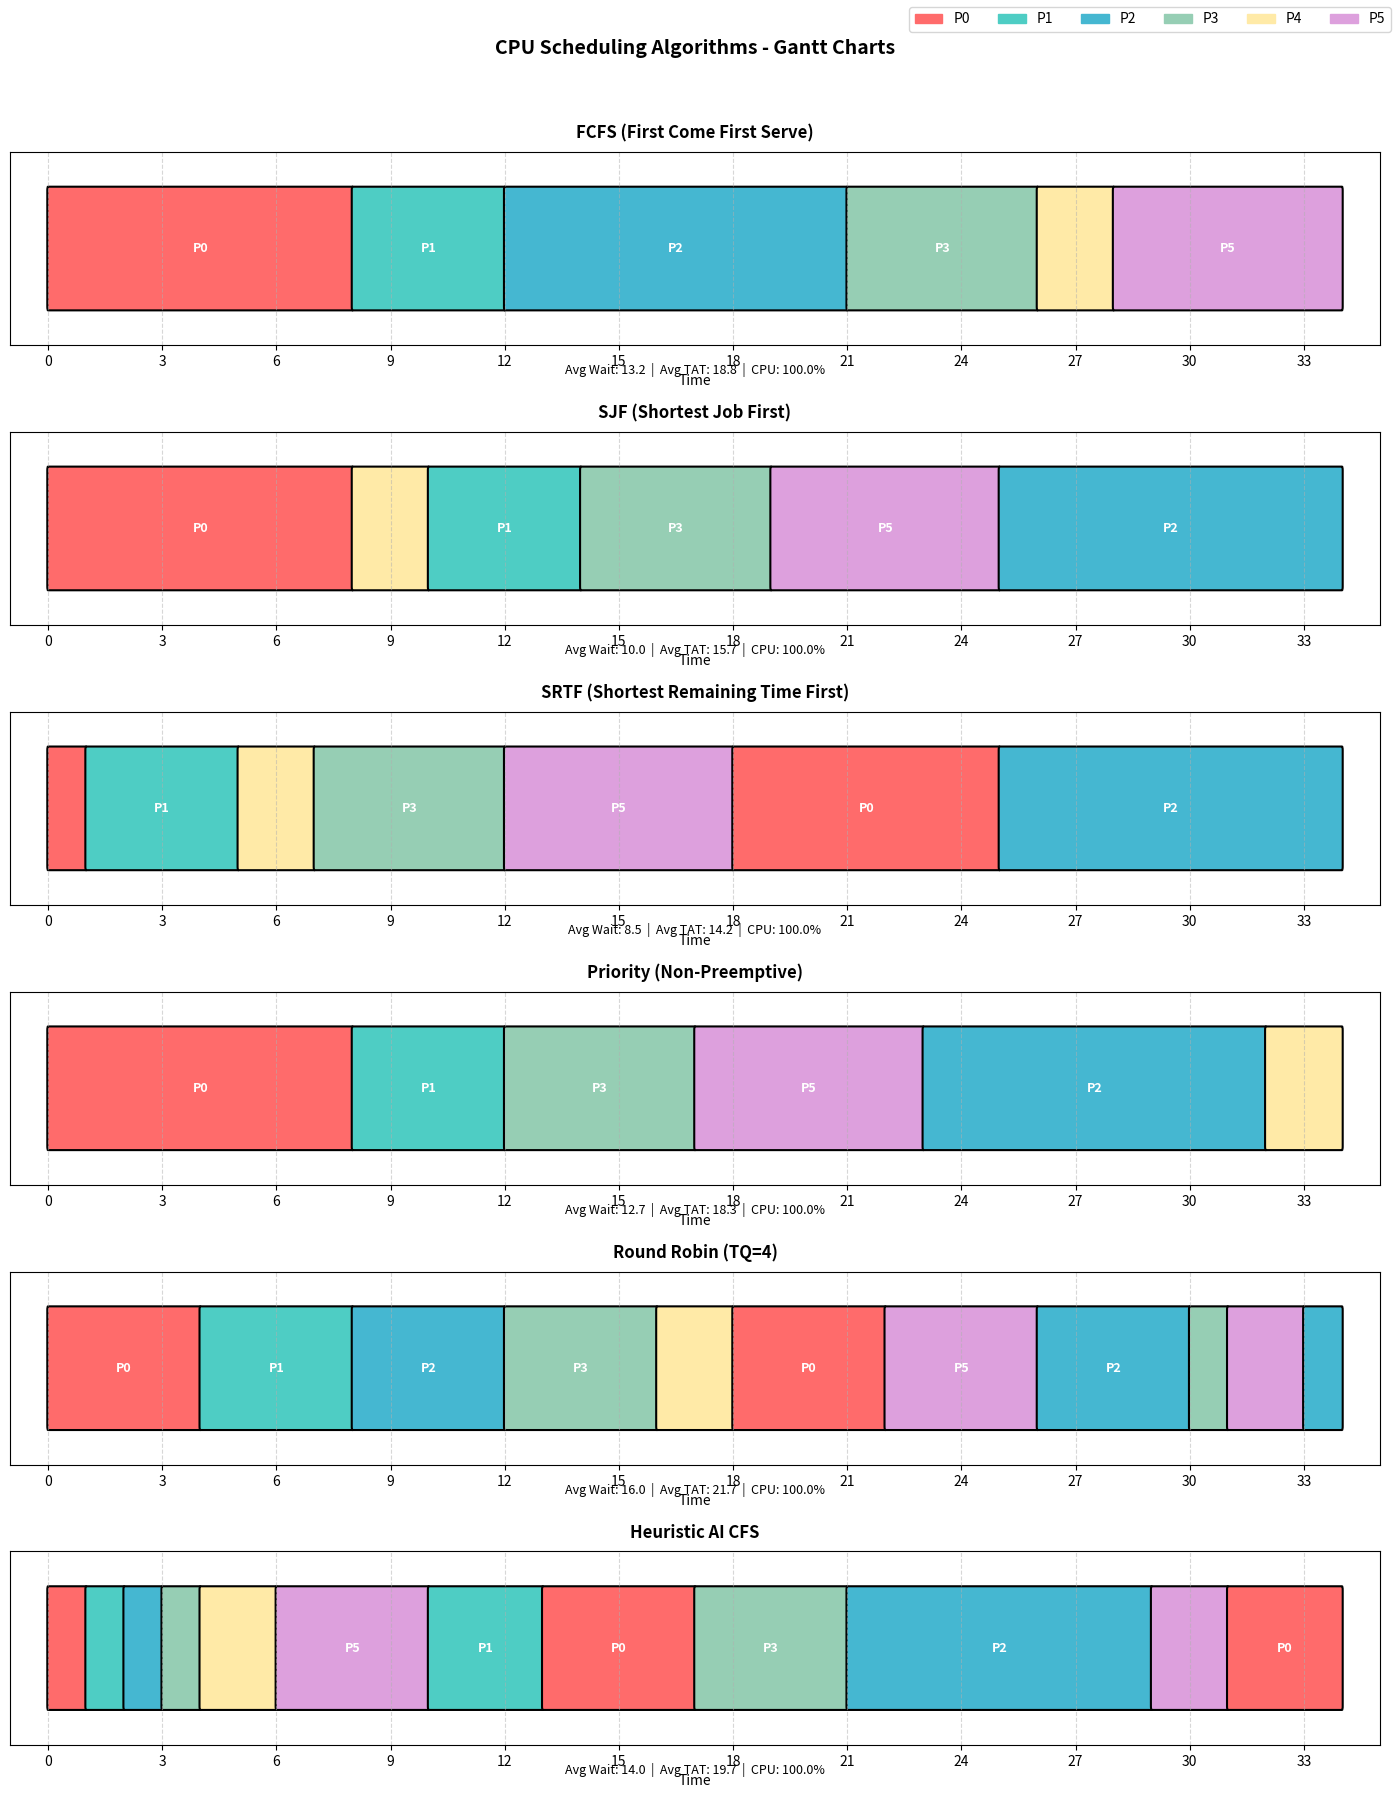
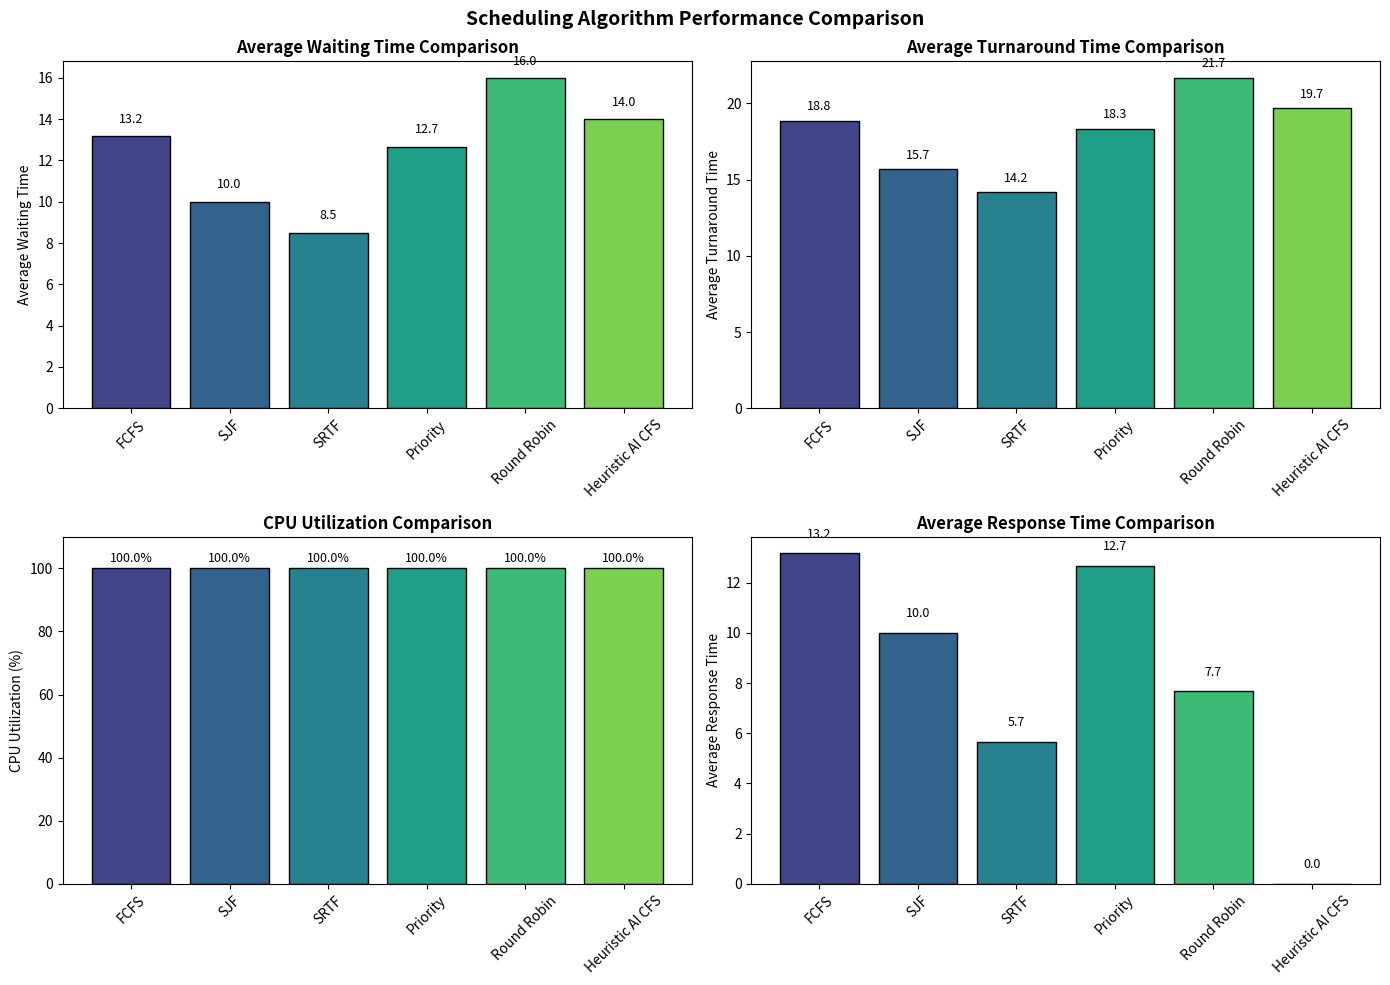
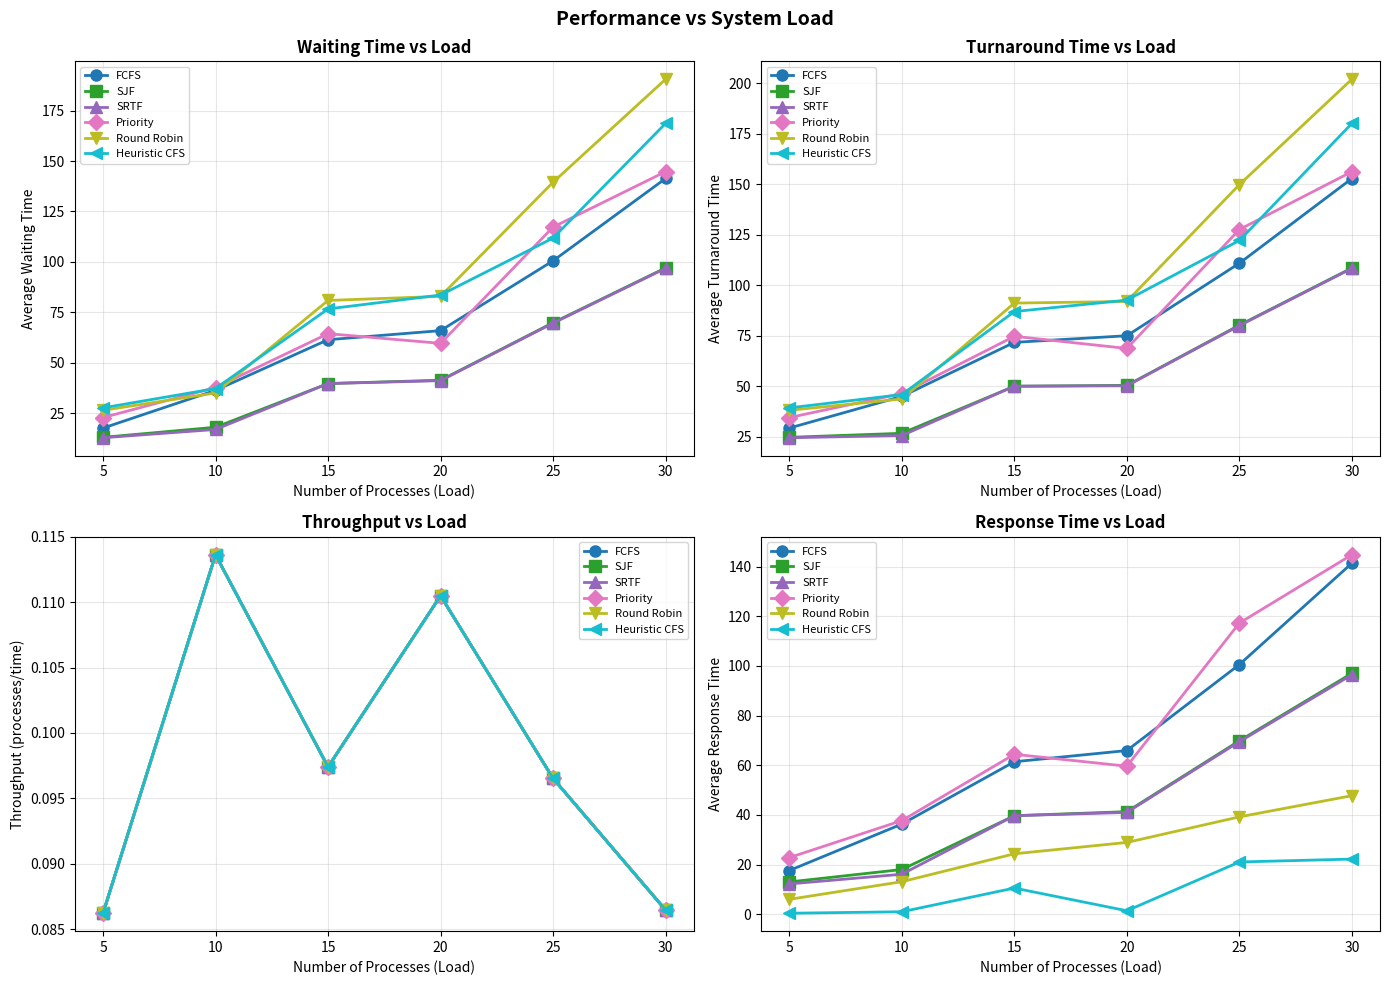

Python code for these plots, in order:
"""
CPU Scheduling Algorithms Simulation with Real-Time Visualization
=================================================================

This simulation demonstrates and compares various CPU scheduling algorithms:
- FCFS (First Come First Serve)
- SJF (Shortest Job First)
- Priority Scheduling
- Round Robin
- Heuristic AI CFS (Completely Fair Scheduler with AI enhancements)

Features:
- Real-time Gantt chart visualization for each algorithm
- Performance vs Load comparison graphs
- Statistical analysis and comparison

Author: Scheduling Algorithm Simulator
"""

import matplotlib.pyplot as plt
import matplotlib.patches as mpatches
from matplotlib.animation import FuncAnimation
import numpy as np
from dataclasses import dataclass, field
from typing import List, Tuple, Optional
from copy import deepcopy
import random
import time

# ============================================================================
# PROCESS DATA STRUCTURE
# ============================================================================

@dataclass
class Process:
    """Process Control Block for simulation"""
    pid: int
    arrival_time: int
    burst_time: int
    priority: int = 0  # Lower number = higher priority
    nice_value: int = 0  # For CFS (-20 to 19)
    
    # Runtime tracking
    remaining_time: int = field(init=False)
    start_time: int = -1
    finish_time: int = -1
    waiting_time: int = 0
    turnaround_time: int = 0
    response_time: int = -1
    
    # CFS-specific fields
    vruntime: float = 0.0
    weight: int = 1024
    aging_boost: int = 0
    last_scheduled: int = 0
    
    def __post_init__(self):
        self.remaining_time = self.burst_time
        self.weight = self._nice_to_weight(self.nice_value)
    
    @staticmethod
    def _nice_to_weight(nice: int) -> int:
        """Convert nice value to CFS weight"""
        weights = [
            88761, 71755, 56483, 46273, 36291, 29154, 23254, 18705, 14949, 11916,
            9548, 7620, 6100, 4904, 3906, 3121, 2501, 1991, 1586, 1277,
            1024, 820, 655, 526, 423, 335, 272, 215, 172, 137,
            110, 87, 70, 56, 45, 36, 29, 23, 18, 15
        ]
        idx = nice + 20
        return weights[max(0, min(39, idx))]
    
    def reset(self):
        """Reset process for new simulation"""
        self.remaining_time = self.burst_time
        self.start_time = -1
        self.finish_time = -1
        self.waiting_time = 0
        self.turnaround_time = 0
        self.response_time = -1
        self.vruntime = 0.0
        self.aging_boost = 0
        self.last_scheduled = 0


@dataclass
class GanttEntry:
    """Single entry in Gantt chart"""
    pid: int
    start: int
    end: int
    
    
@dataclass
class SchedulerResult:
    """Result of scheduling simulation"""
    name: str
    gantt_chart: List[GanttEntry]
    processes: List[Process]
    avg_waiting_time: float
    avg_turnaround_time: float
    avg_response_time: float
    throughput: float
    cpu_utilization: float
    total_time: int


# ============================================================================
# SCHEDULING ALGORITHMS
# ============================================================================

class SchedulerBase:
    """Base class for all schedulers"""
    
    def __init__(self, name: str):
        self.name = name
        self.current_time = 0
        self.gantt_chart: List[GanttEntry] = []
        
    def schedule(self, processes: List[Process]) -> SchedulerResult:
        raise NotImplementedError
    
    def calculate_metrics(self, processes: List[Process]) -> SchedulerResult:
        """Calculate final metrics"""
        total_waiting = sum(p.waiting_time for p in processes)
        total_turnaround = sum(p.turnaround_time for p in processes)
        total_response = sum(p.response_time for p in processes if p.response_time >= 0)
        
        n = len(processes)
        total_burst = sum(p.burst_time for p in processes)
        
        return SchedulerResult(
            name=self.name,
            gantt_chart=self.gantt_chart,
            processes=processes,
            avg_waiting_time=total_waiting / n,
            avg_turnaround_time=total_turnaround / n,
            avg_response_time=total_response / n,
            throughput=n / self.current_time if self.current_time > 0 else 0,
            cpu_utilization=(total_burst / self.current_time * 100) if self.current_time > 0 else 0,
            total_time=self.current_time
        )


class FCFSScheduler(SchedulerBase):
    """First Come First Serve Scheduler"""
    
    def __init__(self):
        super().__init__("FCFS (First Come First Serve)")
    
    def schedule(self, processes: List[Process]) -> SchedulerResult:
        procs = deepcopy(processes)
        procs.sort(key=lambda p: (p.arrival_time, p.pid))
        
        self.current_time = 0
        self.gantt_chart = []
        
        for proc in procs:
            # Wait for process arrival
            if self.current_time < proc.arrival_time:
                self.current_time = proc.arrival_time
            
            # Record start time
            proc.start_time = self.current_time
            proc.response_time = self.current_time - proc.arrival_time
            
            # Execute process
            self.gantt_chart.append(GanttEntry(
                pid=proc.pid,
                start=self.current_time,
                end=self.current_time + proc.burst_time
            ))
            
            self.current_time += proc.burst_time
            proc.remaining_time = 0
            proc.finish_time = self.current_time
            
            # Calculate times
            proc.turnaround_time = proc.finish_time - proc.arrival_time
            proc.waiting_time = proc.turnaround_time - proc.burst_time
        
        return self.calculate_metrics(procs)


class SJFScheduler(SchedulerBase):
    """Shortest Job First Scheduler (Non-preemptive)"""
    
    def __init__(self, preemptive: bool = False):
        self.preemptive = preemptive
        name = "SRTF (Shortest Remaining Time First)" if preemptive else "SJF (Shortest Job First)"
        super().__init__(name)
    
    def schedule(self, processes: List[Process]) -> SchedulerResult:
        procs = deepcopy(processes)
        self.current_time = 0
        self.gantt_chart = []
        completed = 0
        n = len(procs)
        
        # Track which process is currently running
        last_proc = None
        last_start = 0
        
        while completed < n:
            # Get all arrived processes that are not completed
            available = [p for p in procs 
                        if p.arrival_time <= self.current_time and p.remaining_time > 0]
            
            if not available:
                # No process available, jump to next arrival
                next_arrival = min(p.arrival_time for p in procs if p.remaining_time > 0)
                self.current_time = next_arrival
                continue
            
            # Select process with shortest remaining time
            current_proc = min(available, key=lambda p: (p.remaining_time, p.arrival_time, p.pid))
            
            # Record response time
            if current_proc.response_time == -1:
                current_proc.response_time = self.current_time - current_proc.arrival_time
                current_proc.start_time = self.current_time
            
            if self.preemptive:
                # Find next event (arrival or completion)
                next_arrival = float('inf')
                for p in procs:
                    if p.arrival_time > self.current_time and p.remaining_time > 0:
                        next_arrival = min(next_arrival, p.arrival_time)
                
                run_time = min(current_proc.remaining_time, 
                              next_arrival - self.current_time if next_arrival != float('inf') else current_proc.remaining_time)
                
                # Gantt chart entry
                if last_proc != current_proc.pid:
                    if last_proc is not None and last_start < self.current_time:
                        self.gantt_chart.append(GanttEntry(last_proc, last_start, self.current_time))
                    last_proc = current_proc.pid
                    last_start = self.current_time
                
                self.current_time += run_time
                current_proc.remaining_time -= run_time
                
                if current_proc.remaining_time == 0:
                    current_proc.finish_time = self.current_time
                    current_proc.turnaround_time = current_proc.finish_time - current_proc.arrival_time
                    current_proc.waiting_time = current_proc.turnaround_time - current_proc.burst_time
                    completed += 1
                    
                    # Add final Gantt entry
                    if last_start < self.current_time:
                        self.gantt_chart.append(GanttEntry(current_proc.pid, last_start, self.current_time))
                    last_proc = None
            else:
                # Non-preemptive: run to completion
                self.gantt_chart.append(GanttEntry(
                    pid=current_proc.pid,
                    start=self.current_time,
                    end=self.current_time + current_proc.remaining_time
                ))
                
                self.current_time += current_proc.remaining_time
                current_proc.remaining_time = 0
                current_proc.finish_time = self.current_time
                current_proc.turnaround_time = current_proc.finish_time - current_proc.arrival_time
                current_proc.waiting_time = current_proc.turnaround_time - current_proc.burst_time
                completed += 1
        
        return self.calculate_metrics(procs)


class PriorityScheduler(SchedulerBase):
    """Priority Scheduler (Non-preemptive, lower number = higher priority)"""
    
    def __init__(self, preemptive: bool = False):
        self.preemptive = preemptive
        name = "Priority (Preemptive)" if preemptive else "Priority (Non-Preemptive)"
        super().__init__(name)
    
    def schedule(self, processes: List[Process]) -> SchedulerResult:
        procs = deepcopy(processes)
        self.current_time = 0
        self.gantt_chart = []
        completed = 0
        n = len(procs)
        
        last_proc = None
        last_start = 0
        
        while completed < n:
            available = [p for p in procs 
                        if p.arrival_time <= self.current_time and p.remaining_time > 0]
            
            if not available:
                next_arrival = min(p.arrival_time for p in procs if p.remaining_time > 0)
                self.current_time = next_arrival
                continue
            
            # Select highest priority (lowest number)
            current_proc = min(available, key=lambda p: (p.priority, p.arrival_time, p.pid))
            
            if current_proc.response_time == -1:
                current_proc.response_time = self.current_time - current_proc.arrival_time
                current_proc.start_time = self.current_time
            
            if self.preemptive:
                next_arrival = float('inf')
                for p in procs:
                    if p.arrival_time > self.current_time and p.remaining_time > 0:
                        next_arrival = min(next_arrival, p.arrival_time)
                
                run_time = min(current_proc.remaining_time,
                              next_arrival - self.current_time if next_arrival != float('inf') else current_proc.remaining_time)
                
                if last_proc != current_proc.pid:
                    if last_proc is not None and last_start < self.current_time:
                        self.gantt_chart.append(GanttEntry(last_proc, last_start, self.current_time))
                    last_proc = current_proc.pid
                    last_start = self.current_time
                
                self.current_time += run_time
                current_proc.remaining_time -= run_time
                
                if current_proc.remaining_time == 0:
                    current_proc.finish_time = self.current_time
                    current_proc.turnaround_time = current_proc.finish_time - current_proc.arrival_time
                    current_proc.waiting_time = current_proc.turnaround_time - current_proc.burst_time
                    completed += 1
                    
                    if last_start < self.current_time:
                        self.gantt_chart.append(GanttEntry(current_proc.pid, last_start, self.current_time))
                    last_proc = None
            else:
                self.gantt_chart.append(GanttEntry(
                    pid=current_proc.pid,
                    start=self.current_time,
                    end=self.current_time + current_proc.remaining_time
                ))
                
                self.current_time += current_proc.remaining_time
                current_proc.remaining_time = 0
                current_proc.finish_time = self.current_time
                current_proc.turnaround_time = current_proc.finish_time - current_proc.arrival_time
                current_proc.waiting_time = current_proc.turnaround_time - current_proc.burst_time
                completed += 1
        
        return self.calculate_metrics(procs)


class RoundRobinScheduler(SchedulerBase):
    """Round Robin Scheduler"""
    
    def __init__(self, time_quantum: int = 4):
        super().__init__(f"Round Robin (TQ={time_quantum})")
        self.time_quantum = time_quantum
    
    def schedule(self, processes: List[Process]) -> SchedulerResult:
        procs = deepcopy(processes)
        procs.sort(key=lambda p: (p.arrival_time, p.pid))
        
        self.current_time = 0
        self.gantt_chart = []
        
        ready_queue = []
        completed = 0
        n = len(procs)
        proc_index = 0
        
        # Add initially arrived processes
        while proc_index < n and procs[proc_index].arrival_time <= self.current_time:
            ready_queue.append(procs[proc_index])
            proc_index += 1
        
        while completed < n:
            if not ready_queue:
                if proc_index < n:
                    self.current_time = procs[proc_index].arrival_time
                    while proc_index < n and procs[proc_index].arrival_time <= self.current_time:
                        ready_queue.append(procs[proc_index])
                        proc_index += 1
                continue
            
            current_proc = ready_queue.pop(0)
            
            if current_proc.response_time == -1:
                current_proc.response_time = self.current_time - current_proc.arrival_time
                current_proc.start_time = self.current_time
            
            # Execute for time quantum or remaining time
            exec_time = min(self.time_quantum, current_proc.remaining_time)
            
            self.gantt_chart.append(GanttEntry(
                pid=current_proc.pid,
                start=self.current_time,
                end=self.current_time + exec_time
            ))
            
            self.current_time += exec_time
            current_proc.remaining_time -= exec_time
            
            # Add newly arrived processes to queue
            while proc_index < n and procs[proc_index].arrival_time <= self.current_time:
                ready_queue.append(procs[proc_index])
                proc_index += 1
            
            if current_proc.remaining_time > 0:
                ready_queue.append(current_proc)
            else:
                current_proc.finish_time = self.current_time
                current_proc.turnaround_time = current_proc.finish_time - current_proc.arrival_time
                current_proc.waiting_time = current_proc.turnaround_time - current_proc.burst_time
                completed += 1
        
        return self.calculate_metrics(procs)


class HeuristicCFSScheduler(SchedulerBase):
    """
    Heuristic AI CFS (Completely Fair Scheduler)
    
    Combines CFS's vruntime-based fairness with heuristic AI enhancements:
    - Aging boost to prevent starvation
    - Interactivity detection for responsive tasks
    - Burst estimation for better predictions
    """
    
    def __init__(self, time_quantum: int = 4):
        super().__init__("Heuristic AI CFS")
        self.time_quantum = time_quantum
        self.min_vruntime = 0.0
        self.WEIGHT_NICE_0 = 1024
        self.MAX_WAIT_THRESHOLD = 50
        self.INTERACTIVE_THRESHOLD = 20
    
    def _compute_heuristic_metrics(self, proc: Process, current_time: int):
        """Apply AI heuristics to process"""
        # Heuristic 1: Aging boost to prevent starvation
        wait_time = current_time - proc.last_scheduled
        if wait_time > self.MAX_WAIT_THRESHOLD:
            proc.aging_boost = min(10, (wait_time - self.MAX_WAIT_THRESHOLD) // 5)
        else:
            proc.aging_boost = 0
        
        proc.last_scheduled = current_time
    
    def _update_vruntime(self, proc: Process, executed_time: int):
        """Update virtual runtime (CFS core concept)"""
        # vruntime += (executed_time * NICE_0_WEIGHT) / weight
        delta_vruntime = (executed_time * self.WEIGHT_NICE_0) / proc.weight
        proc.vruntime += delta_vruntime
    
    def _select_next_process(self, available: List[Process], current_time: int) -> Optional[Process]:
        """Select next process using CFS + Heuristics"""
        if not available:
            return None
        
        best_proc = None
        best_score = float('inf')
        
        for proc in available:
            self._compute_heuristic_metrics(proc, current_time)
            
            # Base score is vruntime
            score = proc.vruntime
            
            # Apply aging boost: reduce score for long-waiting processes
            score -= proc.aging_boost * 100
            
            # Apply interactivity boost
            if proc.remaining_time < self.INTERACTIVE_THRESHOLD:
                score -= 50  # Favor short tasks
            
            # Slightly penalize very long processes
            if proc.remaining_time > 50:
                score += 10
            
            if score < best_score:
                best_score = score
                best_proc = proc
        
        return best_proc
    
    def schedule(self, processes: List[Process]) -> SchedulerResult:
        procs = deepcopy(processes)
        
        # Initialize vruntime for all processes
        for p in procs:
            p.vruntime = self.min_vruntime
            p.last_scheduled = p.arrival_time
        
        self.current_time = 0
        self.gantt_chart = []
        completed = 0
        n = len(procs)
        
        last_proc_pid = None
        last_start = 0
        
        while completed < n:
            available = [p for p in procs 
                        if p.arrival_time <= self.current_time and p.remaining_time > 0]
            
            if not available:
                next_arrival = min(p.arrival_time for p in procs if p.remaining_time > 0)
                self.current_time = next_arrival
                continue
            
            # Use CFS + Heuristic selection
            current_proc = self._select_next_process(available, self.current_time)
            
            if current_proc.response_time == -1:
                current_proc.response_time = self.current_time - current_proc.arrival_time
                current_proc.start_time = self.current_time
            
            # Calculate time slice based on weight (CFS-like)
            time_slice = max(2, (self.time_quantum * self.WEIGHT_NICE_0) // current_proc.weight)
            
            # Find next potential preemption point
            next_arrival = float('inf')
            for p in procs:
                if p.arrival_time > self.current_time and p.remaining_time > 0:
                    next_arrival = min(next_arrival, p.arrival_time)
            
            exec_time = min(time_slice, current_proc.remaining_time,
                           int(next_arrival - self.current_time) if next_arrival != float('inf') else time_slice)
            exec_time = max(1, exec_time)
            
            # Track Gantt chart entries
            if last_proc_pid != current_proc.pid:
                if last_proc_pid is not None and last_start < self.current_time:
                    self.gantt_chart.append(GanttEntry(last_proc_pid, last_start, self.current_time))
                last_proc_pid = current_proc.pid
                last_start = self.current_time
            
            self.current_time += exec_time
            current_proc.remaining_time -= exec_time
            
            # Update vruntime
            self._update_vruntime(current_proc, exec_time)
            
            # Update min_vruntime
            active_vruntimes = [p.vruntime for p in procs if p.remaining_time > 0]
            if active_vruntimes:
                self.min_vruntime = min(active_vruntimes)
            
            if current_proc.remaining_time == 0:
                current_proc.finish_time = self.current_time
                current_proc.turnaround_time = current_proc.finish_time - current_proc.arrival_time
                current_proc.waiting_time = current_proc.turnaround_time - current_proc.burst_time
                completed += 1
                
                # Add final Gantt entry
                if last_start < self.current_time:
                    self.gantt_chart.append(GanttEntry(current_proc.pid, last_start, self.current_time))
                last_proc_pid = None
        
        return self.calculate_metrics(procs)


# ============================================================================
# VISUALIZATION
# ============================================================================

class SchedulerVisualizer:
    """Visualizes scheduling results with Gantt charts and performance graphs"""
    
    # Color palette for processes
    COLORS = [
        '#FF6B6B', '#4ECDC4', '#45B7D1', '#96CEB4', '#FFEAA7',
        '#DDA0DD', '#98D8C8', '#F7DC6F', '#BB8FCE', '#85C1E9',
        '#F8B500', '#00CED1', '#FF69B4', '#32CD32', '#FFD700'
    ]
    
    def __init__(self, results: List[SchedulerResult]):
        self.results = results
        self.process_colors = {}
        
        # Assign colors to process IDs
        all_pids = set()
        for result in results:
            for entry in result.gantt_chart:
                all_pids.add(entry.pid)
        for i, pid in enumerate(sorted(all_pids)):
            self.process_colors[pid] = self.COLORS[i % len(self.COLORS)]
    
    def draw_gantt_chart(self, ax, result: SchedulerResult, title: str = None):
        """Draw Gantt chart for a single scheduler result"""
        ax.clear()
        
        if title:
            ax.set_title(title, fontsize=12, fontweight='bold', pad=10)
        else:
            ax.set_title(result.name, fontsize=12, fontweight='bold', pad=10)
        
        y_pos = 0.5
        height = 0.6
        
        for entry in result.gantt_chart:
            color = self.process_colors.get(entry.pid, '#808080')
            rect = mpatches.FancyBboxPatch(
                (entry.start, y_pos - height/2),
                entry.end - entry.start,
                height,
                boxstyle="round,pad=0.02",
                facecolor=color,
                edgecolor='black',
                linewidth=1.5
            )
            ax.add_patch(rect)
            
            # Add process label
            mid_x = (entry.start + entry.end) / 2
            if entry.end - entry.start >= 3:
                ax.text(mid_x, y_pos, f'P{entry.pid}',
                       ha='center', va='center',
                       fontsize=9, fontweight='bold', color='white')
        
        ax.set_xlim(-1, result.total_time + 1)
        ax.set_ylim(0, 1)
        ax.set_xlabel('Time', fontsize=10)
        ax.set_yticks([])
        
        # Add time markers
        max_time = result.total_time
        step = max(1, max_time // 10)
        ax.set_xticks(range(0, max_time + 1, step))
        ax.grid(axis='x', linestyle='--', alpha=0.5)
        
        # Add metrics annotation
        metrics_text = f"Avg Wait: {result.avg_waiting_time:.1f}  |  Avg TAT: {result.avg_turnaround_time:.1f}  |  CPU: {result.cpu_utilization:.1f}%"
        ax.text(0.5, -0.15, metrics_text, transform=ax.transAxes,
               ha='center', fontsize=9, style='italic')
    
    def plot_all_gantt_charts(self, animate: bool = True):
        """Plot Gantt charts for all schedulers"""
        n = len(self.results)
        fig, axes = plt.subplots(n, 1, figsize=(14, 3 * n))
        fig.suptitle('CPU Scheduling Algorithms - Gantt Charts', fontsize=14, fontweight='bold')
        
        if n == 1:
            axes = [axes]
        
        for ax, result in zip(axes, self.results):
            self.draw_gantt_chart(ax, result)
        
        # Add legend
        legend_patches = [mpatches.Patch(color=color, label=f'P{pid}') 
                         for pid, color in sorted(self.process_colors.items())]
        fig.legend(handles=legend_patches, loc='upper right', ncol=min(8, len(legend_patches)))
        
        plt.tight_layout(rect=[0, 0, 1, 0.96])
        return fig, axes
    
    def plot_performance_comparison(self):
        """Plot performance metrics comparison"""
        fig, axes = plt.subplots(2, 2, figsize=(14, 10))
        fig.suptitle('Scheduling Algorithm Performance Comparison', fontsize=14, fontweight='bold')
        
        names = [r.name.split('(')[0].strip() for r in self.results]
        colors = plt.cm.viridis(np.linspace(0.2, 0.8, len(self.results)))
        
        # Average Waiting Time
        ax1 = axes[0, 0]
        waiting_times = [r.avg_waiting_time for r in self.results]
        bars = ax1.bar(names, waiting_times, color=colors, edgecolor='black')
        ax1.set_ylabel('Average Waiting Time')
        ax1.set_title('Average Waiting Time Comparison', fontweight='bold')
        ax1.tick_params(axis='x', rotation=45)
        for bar, val in zip(bars, waiting_times):
            ax1.text(bar.get_x() + bar.get_width()/2, bar.get_height() + 0.5,
                    f'{val:.1f}', ha='center', va='bottom', fontsize=9)
        
        # Average Turnaround Time
        ax2 = axes[0, 1]
        tat = [r.avg_turnaround_time for r in self.results]
        bars = ax2.bar(names, tat, color=colors, edgecolor='black')
        ax2.set_ylabel('Average Turnaround Time')
        ax2.set_title('Average Turnaround Time Comparison', fontweight='bold')
        ax2.tick_params(axis='x', rotation=45)
        for bar, val in zip(bars, tat):
            ax2.text(bar.get_x() + bar.get_width()/2, bar.get_height() + 0.5,
                    f'{val:.1f}', ha='center', va='bottom', fontsize=9)
        
        # CPU Utilization
        ax3 = axes[1, 0]
        cpu_util = [r.cpu_utilization for r in self.results]
        bars = ax3.bar(names, cpu_util, color=colors, edgecolor='black')
        ax3.set_ylabel('CPU Utilization (%)')
        ax3.set_title('CPU Utilization Comparison', fontweight='bold')
        ax3.tick_params(axis='x', rotation=45)
        ax3.set_ylim(0, 110)
        for bar, val in zip(bars, cpu_util):
            ax3.text(bar.get_x() + bar.get_width()/2, bar.get_height() + 1,
                    f'{val:.1f}%', ha='center', va='bottom', fontsize=9)
        
        # Average Response Time
        ax4 = axes[1, 1]
        response = [r.avg_response_time for r in self.results]
        bars = ax4.bar(names, response, color=colors, edgecolor='black')
        ax4.set_ylabel('Average Response Time')
        ax4.set_title('Average Response Time Comparison', fontweight='bold')
        ax4.tick_params(axis='x', rotation=45)
        for bar, val in zip(bars, response):
            ax4.text(bar.get_x() + bar.get_width()/2, bar.get_height() + 0.5,
                    f'{val:.1f}', ha='center', va='bottom', fontsize=9)
        
        plt.tight_layout()
        return fig, axes
    
    def plot_performance_vs_load(self, load_levels: List[int], metrics_by_load: dict):
        """Plot line graphs showing performance vs load"""
        fig, axes = plt.subplots(2, 2, figsize=(14, 10))
        fig.suptitle('Performance vs System Load', fontsize=14, fontweight='bold')
        
        markers = ['o', 's', '^', 'D', 'v', '<', '>', 'p']
        colors = plt.cm.tab10(np.linspace(0, 1, len(metrics_by_load.keys())))
        
        scheduler_names = list(metrics_by_load.keys())
        
        # Waiting Time vs Load
        ax1 = axes[0, 0]
        for i, name in enumerate(scheduler_names):
            data = metrics_by_load[name]
            ax1.plot(load_levels, [d['avg_waiting'] for d in data], 
                    marker=markers[i % len(markers)], color=colors[i],
                    label=name.split('(')[0].strip(), linewidth=2, markersize=8)
        ax1.set_xlabel('Number of Processes (Load)')
        ax1.set_ylabel('Average Waiting Time')
        ax1.set_title('Waiting Time vs Load', fontweight='bold')
        ax1.legend(fontsize=8)
        ax1.grid(True, alpha=0.3)
        
        # Turnaround Time vs Load
        ax2 = axes[0, 1]
        for i, name in enumerate(scheduler_names):
            data = metrics_by_load[name]
            ax2.plot(load_levels, [d['avg_tat'] for d in data],
                    marker=markers[i % len(markers)], color=colors[i],
                    label=name.split('(')[0].strip(), linewidth=2, markersize=8)
        ax2.set_xlabel('Number of Processes (Load)')
        ax2.set_ylabel('Average Turnaround Time')
        ax2.set_title('Turnaround Time vs Load', fontweight='bold')
        ax2.legend(fontsize=8)
        ax2.grid(True, alpha=0.3)
        
        # Throughput vs Load
        ax3 = axes[1, 0]
        for i, name in enumerate(scheduler_names):
            data = metrics_by_load[name]
            ax3.plot(load_levels, [d['throughput'] for d in data],
                    marker=markers[i % len(markers)], color=colors[i],
                    label=name.split('(')[0].strip(), linewidth=2, markersize=8)
        ax3.set_xlabel('Number of Processes (Load)')
        ax3.set_ylabel('Throughput (processes/time)')
        ax3.set_title('Throughput vs Load', fontweight='bold')
        ax3.legend(fontsize=8)
        ax3.grid(True, alpha=0.3)
        
        # Response Time vs Load
        ax4 = axes[1, 1]
        for i, name in enumerate(scheduler_names):
            data = metrics_by_load[name]
            ax4.plot(load_levels, [d['avg_response'] for d in data],
                    marker=markers[i % len(markers)], color=colors[i],
                    label=name.split('(')[0].strip(), linewidth=2, markersize=8)
        ax4.set_xlabel('Number of Processes (Load)')
        ax4.set_ylabel('Average Response Time')
        ax4.set_title('Response Time vs Load', fontweight='bold')
        ax4.legend(fontsize=8)
        ax4.grid(True, alpha=0.3)
        
        plt.tight_layout()
        return fig, axes


class RealTimeVisualizer:
    """Real-time animated visualization of scheduling"""
    
    COLORS = SchedulerVisualizer.COLORS
    
    def __init__(self, results: List[SchedulerResult]):
        self.results = results
        self.process_colors = {}
        
        all_pids = set()
        for result in results:
            for entry in result.gantt_chart:
                all_pids.add(entry.pid)
        for i, pid in enumerate(sorted(all_pids)):
            self.process_colors[pid] = self.COLORS[i % len(self.COLORS)]
    
    def animate_gantt_charts(self, interval: int = 100):
        """Create animated Gantt charts showing execution over time"""
        n = len(self.results)
        fig, axes = plt.subplots(n, 1, figsize=(14, 3 * n))
        fig.suptitle('CPU Scheduling Algorithms - Real-Time Simulation', 
                    fontsize=14, fontweight='bold')
        
        if n == 1:
            axes = [axes]
        
        max_time = max(r.total_time for r in self.results)
        
        # Initialize progress tracking
        current_times = [0] * n
        
        def init():
            for ax in axes:
                ax.clear()
            return []
        
        def update(frame):
            time = frame
            patches = []
            
            for idx, (ax, result) in enumerate(zip(axes, self.results)):
                ax.clear()
                ax.set_title(result.name, fontsize=11, fontweight='bold')
                
                y_pos = 0.5
                height = 0.6
                
                # Draw completed and current entries up to this time
                for entry in result.gantt_chart:
                    if entry.start > time:
                        continue
                    
                    color = self.process_colors.get(entry.pid, '#808080')
                    actual_end = min(entry.end, time)
                    
                    if actual_end > entry.start:
                        rect = mpatches.FancyBboxPatch(
                            (entry.start, y_pos - height/2),
                            actual_end - entry.start,
                            height,
                            boxstyle="round,pad=0.02",
                            facecolor=color,
                            edgecolor='black',
                            linewidth=1.5
                        )
                        ax.add_patch(rect)
                        patches.append(rect)
                        
                        # Add label if wide enough
                        mid_x = (entry.start + actual_end) / 2
                        if actual_end - entry.start >= 3:
                            ax.text(mid_x, y_pos, f'P{entry.pid}',
                                   ha='center', va='center',
                                   fontsize=9, fontweight='bold', color='white')
                
                ax.set_xlim(-1, max_time + 1)
                ax.set_ylim(0, 1)
                ax.set_xlabel('Time', fontsize=10)
                ax.set_yticks([])
                ax.axvline(x=time, color='red', linestyle='--', linewidth=2, alpha=0.7)
                
                step = max(1, max_time // 10)
                ax.set_xticks(range(0, max_time + 1, step))
                ax.grid(axis='x', linestyle='--', alpha=0.5)
                
                # Time indicator
                ax.text(time + 0.5, 0.9, f't={time}', fontsize=10, 
                       color='red', fontweight='bold')
            
            # Add legend
            legend_patches = [mpatches.Patch(color=color, label=f'P{pid}') 
                             for pid, color in sorted(self.process_colors.items())]
            fig.legend(handles=legend_patches, loc='upper right', 
                      ncol=min(8, len(legend_patches)))
            
            plt.tight_layout(rect=[0, 0, 0.95, 0.96])
            return patches
        
        anim = FuncAnimation(fig, update, frames=range(0, max_time + 1),
                            init_func=init, interval=interval, blit=False, repeat=False)
        
        return fig, anim


# ============================================================================
# PROCESS GENERATION AND SIMULATION
# ============================================================================

def generate_random_processes(n: int, max_arrival: int = 50, 
                              max_burst: int = 30, seed: int = None) -> List[Process]:
    """Generate random processes for simulation"""
    if seed is not None:
        random.seed(seed)
    
    processes = []
    for i in range(n):
        processes.append(Process(
            pid=i,
            arrival_time=random.randint(0, max_arrival),
            burst_time=random.randint(1, max_burst),
            priority=random.randint(1, 5),
            nice_value=random.randint(-10, 10)
        ))
    
    return processes


def run_all_schedulers(processes: List[Process]) -> List[SchedulerResult]:
    """Run all scheduling algorithms on the given processes"""
    schedulers = [
        FCFSScheduler(),
        SJFScheduler(preemptive=False),
        SJFScheduler(preemptive=True),
        PriorityScheduler(preemptive=False),
        RoundRobinScheduler(time_quantum=4),
        HeuristicCFSScheduler(time_quantum=4)
    ]
    
    results = []
    for scheduler in schedulers:
        # Create fresh copies for each scheduler
        proc_copy = deepcopy(processes)
        result = scheduler.schedule(proc_copy)
        results.append(result)
        print(f"✓ {scheduler.name} completed")
    
    return results


def run_load_analysis(load_levels: List[int], seed: int = 42) -> Tuple[List[int], dict]:
    """Run schedulers at different load levels and collect metrics"""
    schedulers = [
        ("FCFS", FCFSScheduler),
        ("SJF", lambda: SJFScheduler(preemptive=False)),
        ("SRTF", lambda: SJFScheduler(preemptive=True)),
        ("Priority", lambda: PriorityScheduler(preemptive=False)),
        ("Round Robin", lambda: RoundRobinScheduler(time_quantum=4)),
        ("Heuristic CFS", lambda: HeuristicCFSScheduler(time_quantum=4))
    ]
    
    metrics_by_scheduler = {name: [] for name, _ in schedulers}
    
    for load in load_levels:
        print(f"\n📊 Running analysis for {load} processes...")
        processes = generate_random_processes(load, max_arrival=load*2, 
                                             max_burst=20, seed=seed+load)
        
        for name, scheduler_class in schedulers:
            scheduler = scheduler_class()
            result = scheduler.schedule(deepcopy(processes))
            
            metrics_by_scheduler[name].append({
                'avg_waiting': result.avg_waiting_time,
                'avg_tat': result.avg_turnaround_time,
                'avg_response': result.avg_response_time,
                'throughput': result.throughput,
                'cpu_util': result.cpu_utilization
            })
    
    return load_levels, metrics_by_scheduler


def print_comparison_table(results: List[SchedulerResult]):
    """Print a comparison table of all algorithms"""
    print("\n" + "="*90)
    print("                    SCHEDULING ALGORITHM COMPARISON")
    print("="*90)
    print(f"{'Algorithm':<25} {'Avg Wait':>10} {'Avg TAT':>10} {'Avg Resp':>10} {'CPU Util':>10} {'Throughput':>12}")
    print("-"*90)
    
    for r in results:
        name = r.name.split('(')[0].strip()[:24]
        print(f"{name:<25} {r.avg_waiting_time:>10.2f} {r.avg_turnaround_time:>10.2f} "
              f"{r.avg_response_time:>10.2f} {r.cpu_utilization:>9.1f}% {r.throughput:>12.4f}")
    
    print("="*90)
    
    # Find best for each metric
    best_wait = min(results, key=lambda r: r.avg_waiting_time)
    best_tat = min(results, key=lambda r: r.avg_turnaround_time)
    best_resp = min(results, key=lambda r: r.avg_response_time)
    best_cpu = max(results, key=lambda r: r.cpu_utilization)
    
    print(f"\n🏆 Best Average Waiting Time:    {best_wait.name.split('(')[0].strip()} ({best_wait.avg_waiting_time:.2f})")
    print(f"🏆 Best Average Turnaround Time: {best_tat.name.split('(')[0].strip()} ({best_tat.avg_turnaround_time:.2f})")
    print(f"🏆 Best Average Response Time:   {best_resp.name.split('(')[0].strip()} ({best_resp.avg_response_time:.2f})")
    print(f"🏆 Best CPU Utilization:         {best_cpu.name.split('(')[0].strip()} ({best_cpu.cpu_utilization:.1f}%)")


# ============================================================================
# MAIN EXECUTION
# ============================================================================

def main():
    print("="*70)
    print("   CPU SCHEDULING ALGORITHMS SIMULATION WITH VISUALIZATION")
    print("="*70)
    print("\nAlgorithms included:")
    print("  1. FCFS (First Come First Serve)")
    print("  2. SJF (Shortest Job First - Non-preemptive)")
    print("  3. SRTF (Shortest Remaining Time First - Preemptive)")
    print("  4. Priority Scheduling (Non-preemptive)")
    print("  5. Round Robin (Time Quantum = 4)")
    print("  6. Heuristic AI CFS (Completely Fair Scheduler)")
    print("-"*70)
    
    # Generate sample processes
    print("\n📋 Generating sample processes...")
    processes = [
        Process(pid=0, arrival_time=0, burst_time=8, priority=3, nice_value=0),
        Process(pid=1, arrival_time=1, burst_time=4, priority=1, nice_value=-5),
        Process(pid=2, arrival_time=2, burst_time=9, priority=4, nice_value=5),
        Process(pid=3, arrival_time=3, burst_time=5, priority=2, nice_value=0),
        Process(pid=4, arrival_time=4, burst_time=2, priority=5, nice_value=-10),
        Process(pid=5, arrival_time=6, burst_time=6, priority=3, nice_value=0),
    ]
    
    print("\nProcess Table:")
    print("-"*70)
    print(f"{'PID':<6} {'Arrival':<10} {'Burst':<10} {'Priority':<10} {'Nice':<10}")
    print("-"*70)
    for p in processes:
        print(f"P{p.pid:<5} {p.arrival_time:<10} {p.burst_time:<10} {p.priority:<10} {p.nice_value:<10}")
    print("-"*70)
    
    # Run all schedulers
    print("\n🔄 Running scheduling algorithms...")
    results = run_all_schedulers(processes)
    
    # Print comparison table
    print_comparison_table(results)
    
    # Create visualizations
    print("\n📊 Generating visualizations...")
    visualizer = SchedulerVisualizer(results)
    
    # Plot Gantt charts
    fig1, _ = visualizer.plot_all_gantt_charts()
    
    # Plot performance comparison
    fig2, _ = visualizer.plot_performance_comparison()
    
    # Run load analysis
    print("\n📈 Running performance vs load analysis...")
    load_levels = [5, 10, 15, 20, 25, 30]
    load_levels, metrics = run_load_analysis(load_levels)
    
    # Plot performance vs load
    fig3, _ = visualizer.plot_performance_vs_load(load_levels, metrics)
    
    # Create real-time animation
    print("\n🎬 Creating real-time animation...")
    rt_visualizer = RealTimeVisualizer(results)
    fig4, anim = rt_visualizer.animate_gantt_charts(interval=200)
    
    print("\n✅ Visualization complete! Displaying graphs...")
    print("   (Close the plot windows to exit)")
    
    plt.show()


if __name__ == "__main__":
    main()
